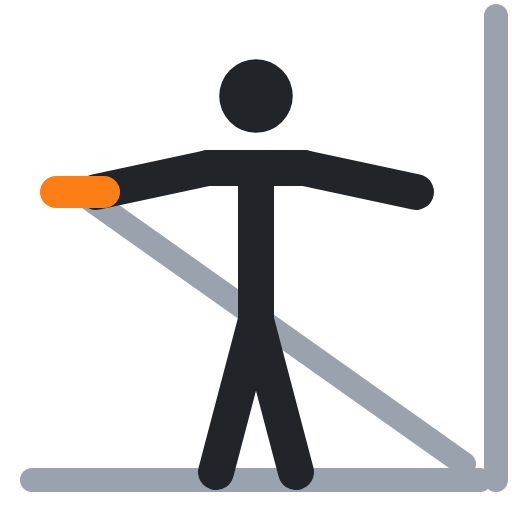
t = 0.00 s
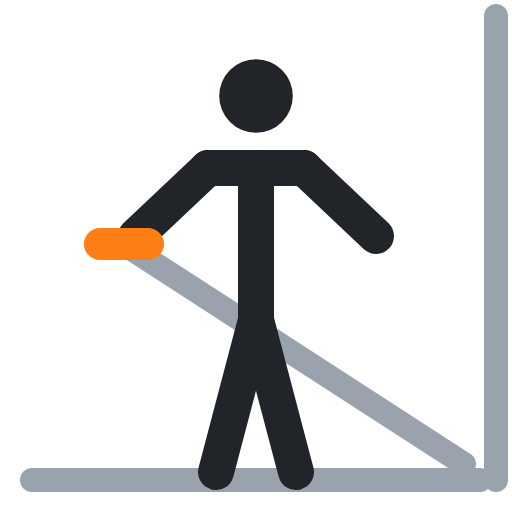
t = 0.40 s
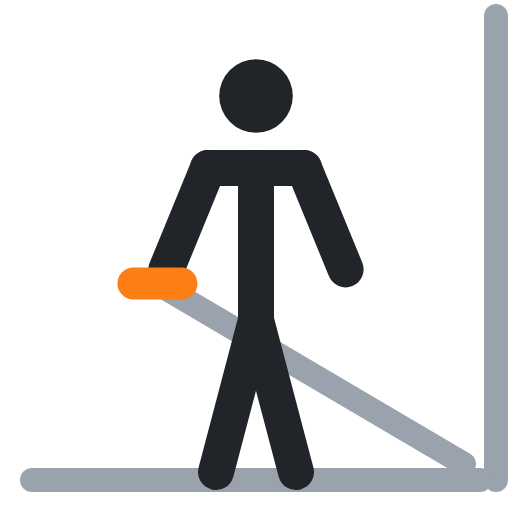
t = 0.60 s
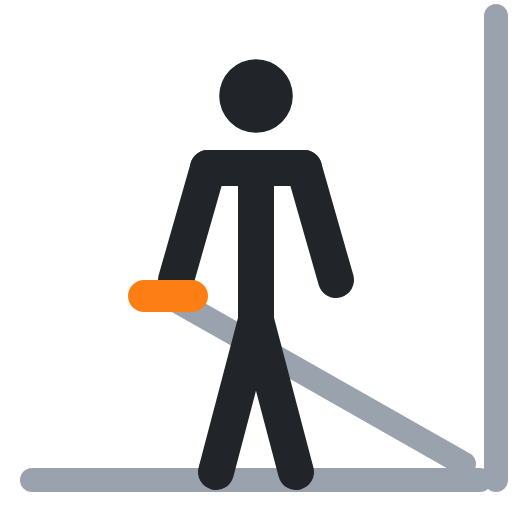
t = 1.00 s
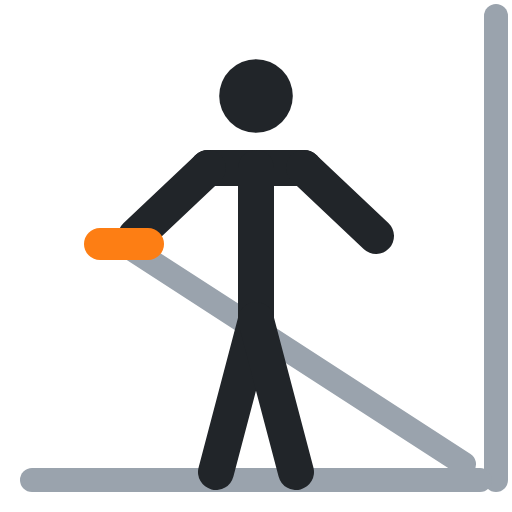
t = 1.40 s
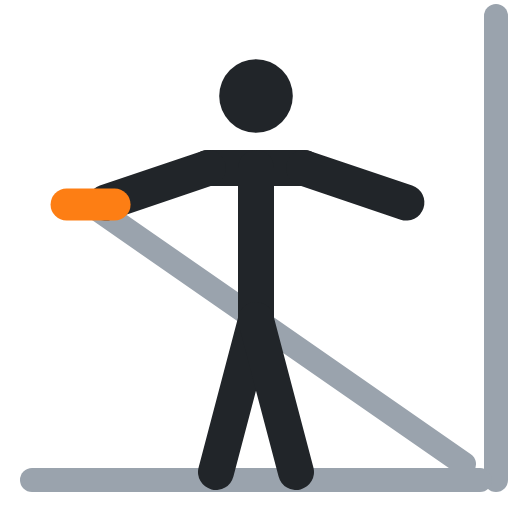
t = 1.60 s

The animated SVG that drew these frames (rendered in a browser with its animation timeline set to each time). Animation: 4 SMIL elements (animate=4); one cycle of 2.00 s, repeats indefinitely.

<svg xmlns="http://www.w3.org/2000/svg" viewBox="0 0 64 64" fill="none" stroke-linecap="round" stroke-linejoin="round"><polyline points="62,2 62,60" stroke="#9aa3ad" stroke-width="3"/><polyline points="58,58 10,24" stroke="#9aa3ad" stroke-width="3"><animate attributeName="points" values="58,58 10,24;58,58 21,37;58,58 21,37;58,58 10,24;58,58 10,24" keyTimes="0;.4;.5;.9;1" calcMode="spline" keySplines=".45 0 .55 1;.45 0 .55 1;.45 0 .55 1;.45 0 .55 1" dur="2s" repeatCount="indefinite"/></polyline><polyline points="4,60 60,60" stroke="#9aa3ad" stroke-width="3"/><circle cx="32" cy="12" r="4.6" fill="#212529"/><polyline points="26,21 38,21" stroke="#212529" stroke-width="4.5"/><polyline points="32,21 32,40" stroke="#212529" stroke-width="4.5"/><polyline points="32,40 27,59" stroke="#212529" stroke-width="4.5"/><polyline points="32,40 37,59" stroke="#212529" stroke-width="4.5"/><polyline points="26,21 12,24" stroke="#212529" stroke-width="4.5"><animate attributeName="points" values="26,21 12,24;26,21 22,35;26,21 22,35;26,21 12,24;26,21 12,24" keyTimes="0;.4;.5;.9;1" calcMode="spline" keySplines=".45 0 .55 1;.45 0 .55 1;.45 0 .55 1;.45 0 .55 1" dur="2s" repeatCount="indefinite"/></polyline><polyline points="38,21 52,24" stroke="#212529" stroke-width="4.5"><animate attributeName="points" values="38,21 52,24;38,21 42,35;38,21 42,35;38,21 52,24;38,21 52,24" keyTimes="0;.4;.5;.9;1" calcMode="spline" keySplines=".45 0 .55 1;.45 0 .55 1;.45 0 .55 1;.45 0 .55 1" dur="2s" repeatCount="indefinite"/></polyline><polyline points="7,24 13,24" stroke="#fd7e14" stroke-width="4"><animate attributeName="points" values="7,24 13,24;18,37 24,37;18,37 24,37;7,24 13,24;7,24 13,24" keyTimes="0;.4;.5;.9;1" calcMode="spline" keySplines=".45 0 .55 1;.45 0 .55 1;.45 0 .55 1;.45 0 .55 1" dur="2s" repeatCount="indefinite"/></polyline></svg>
